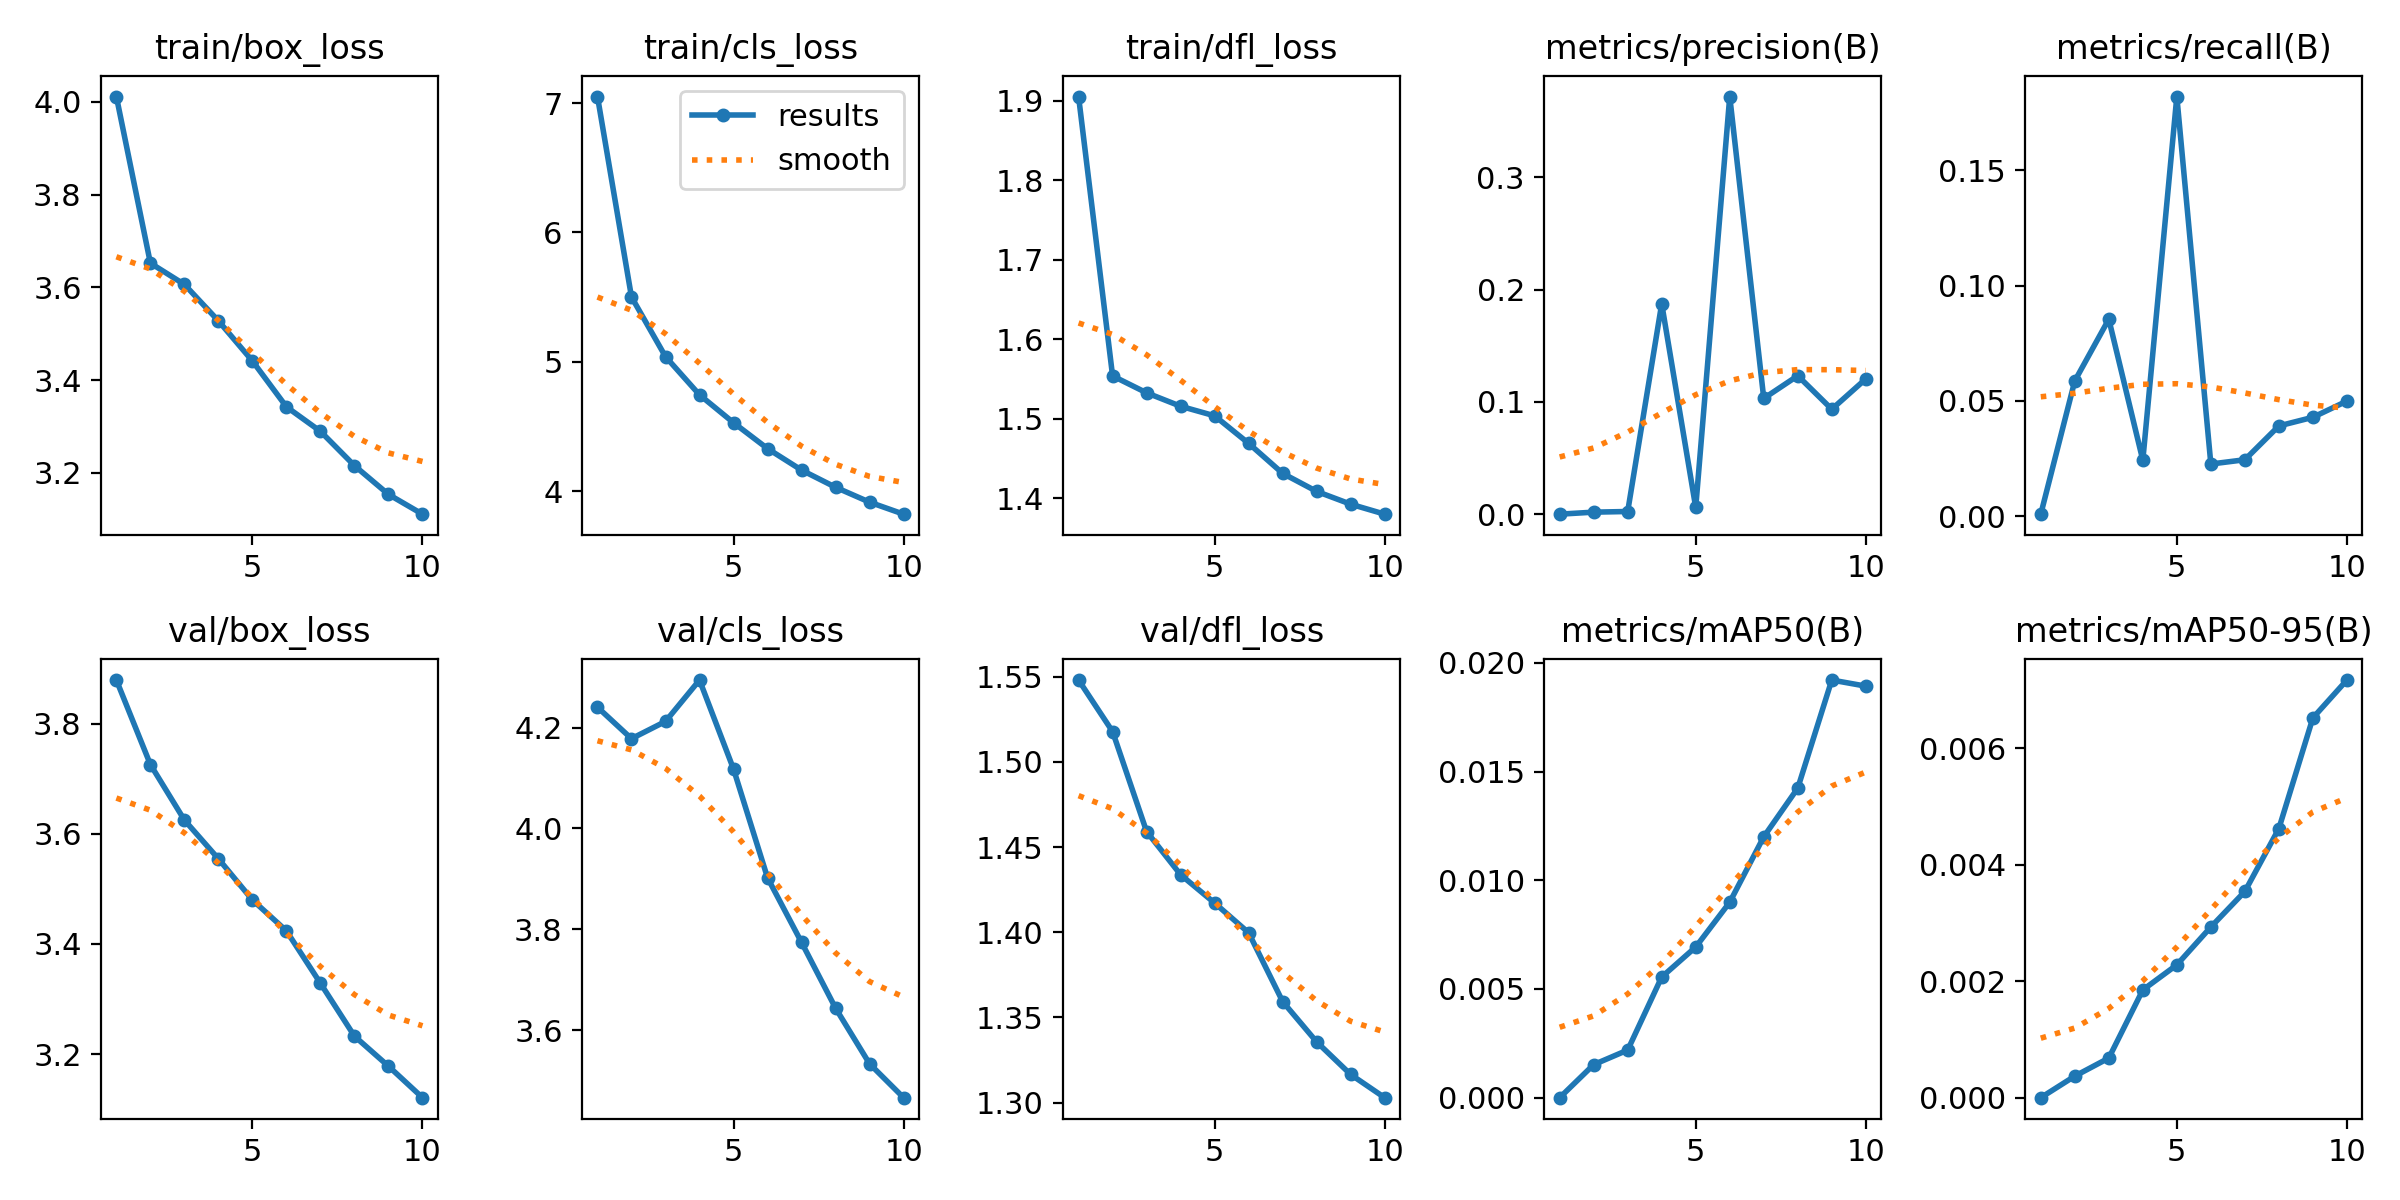

The data file committed next to this chart (first rows):
epoch, time, train/box_loss, train/cls_loss, train/dfl_loss, metrics/precision(B), metrics/recall(B), metrics/mAP50(B), metrics/mAP50-95(B), val/box_loss, val/cls_loss, val/dfl_loss, lr/pg0, lr/pg1, lr/pg2
1, 1031, 4.012, 7.051, 1.905, 1e-05, 0.00083, 0, 0, 3.88, 4.241, 1.548, 0.0003315, 0.0003315, 0.0003315
2, 1091, 3.652, 5.501, 1.554, 0.00181, 0.05866, 0.00152, 0.00037, 3.726, 4.178, 1.518, 0.000599, 0.000599, 0.000599
3, 1148, 3.606, 5.04, 1.533, 0.00239, 0.08543, 0.00219, 0.00068, 3.625, 4.212, 1.459, 0.0008005, 0.0008005, 0.0008005
4, 1202, 3.528, 4.744, 1.516, 0.1874, 0.02423, 0.00555, 0.00185, 3.555, 4.295, 1.434, 0.000703, 0.000703, 0.000703
5, 1257, 3.441, 4.528, 1.504, 0.00601, 0.182, 0.00693, 0.00228, 3.48, 4.118, 1.417, 0.000604, 0.000604, 0.000604
6, 1314, 3.342, 4.328, 1.469, 0.372, 0.02259, 0.00899, 0.00293, 3.424, 3.902, 1.4, 0.000505, 0.000505, 0.000505
7, 1371, 3.29, 4.162, 1.431, 0.1031, 0.02445, 0.012, 0.00354, 3.328, 3.774, 1.359, 0.000406, 0.000406, 0.000406
8, 1428, 3.216, 4.029, 1.409, 0.1233, 0.03912, 0.01424, 0.00462, 3.232, 3.643, 1.336, 0.000307, 0.000307, 0.000307
9, 1485, 3.154, 3.914, 1.393, 0.09349, 0.04287, 0.01921, 0.00652, 3.178, 3.533, 1.317, 0.000208, 0.000208, 0.000208
10, 1542, 3.111, 3.821, 1.38, 0.1205, 0.0499, 0.01893, 0.00717, 3.121, 3.466, 1.303, 0.000109, 0.000109, 0.000109
